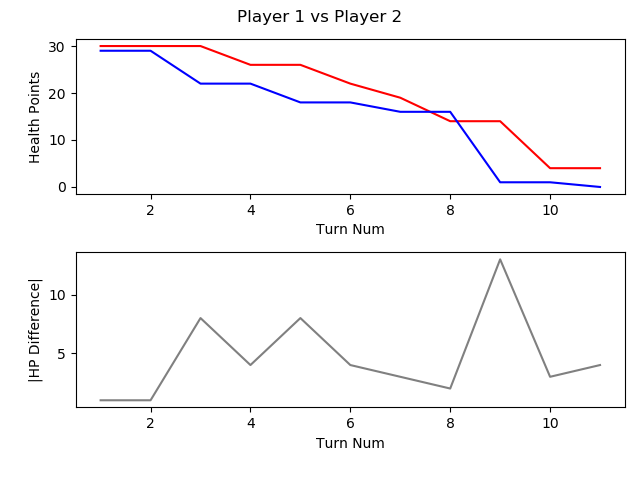

Source data for this figure (header and first rows):
, TURN_NO, P1_HEALTH, P2_HEALTH, CURRENT_PLAYER, AMOUNTHEALEDTHISTURN, NUMATTACKSTHISTURN, NUMCARDSDRAWNTHISTURN, NUMCARDSPLAYEDTHISTURN, NUMCARDSTODRAW, NUMELEMENTALSPLAYEDLASTTURN, NUMELEMENTALSPLAYEDTHISTURN, NUMFRIENDLYMINIONSTHATATTACKEDTHISTURN, NUMFRIENDLYMINIONSTHATDIEDTHISTURN, NUMMINIONSPLAYEDTHISTURN, NUMMINIONSPLAYERKILLEDTHISTURN, NUMOPTIONSPLAYEDTHISTURN, NUMSECRETSPLAYEDTHISGAME, NUMSPELLSPLAYEDTHISGAME, NUMTIMESHEROPOWERUSEDTHISGAME, REMAININGMANA, TOTALMANASPENTTHISGAME, USEDMANATHISTURN
1, 1, 30, 29, P1 FitzVonGerald, 0, 0, 1, 1, 0, 0, 0, 0, 0, 1, 0, 2, 0, 0, 0, 0, 1, 1
2, 2, 30, 29, P2 RehHausZuckFuchs, 0, 0, 1, 1, 0, 0, 0, 0, 0, 1, 0, 1, 0, 0, 0, 0, 1, 1
3, 3, 30, 22, P1 FitzVonGerald, 0, 0, 1, 1, 0, 0, 0, 2, 0, 0, 0, 4, 0, 1, 0, 0, 3, 2
4, 4, 26, 22, P2 RehHausZuckFuchs, 0, 0, 1, 2, 0, 0, 0, 1, 0, 0, 0, 4, 0, 1, 0, 0, 4, 2
5, 5, 26, 18, P1 FitzVonGerald, 0, 0, 1, 1, 0, 0, 0, 2, 0, 1, 0, 4, 0, 1, 0, 0, 6, 3
6, 6, 22, 18, P2 RehHausZuckFuchs, 0, 0, 1, 2, 0, 0, 0, 1, 0, 2, 0, 4, 0, 1, 0, 1, 6, 2
7, 7, 19, 16, P1 FitzVonGerald, 0, 0, 1, 1, 0, 0, 0, 3, 0, 1, 2, 5, 0, 1, 0, 0, 10, 4
8, 8, 14, 16, P2 RehHausZuckFuchs, 0, 0, 1, 1, 0, 0, 0, 2, 0, 1, 0, 3, 0, 1, 0, 0, 10, 4
9, 9, 14, 1, P1 FitzVonGerald, 0, 0, 1, 2, 0, 0, 0, 5, 0, 2, 0, 8, 0, 1, 0, 0, 15, 5
10, 10, 4, 1, P2 RehHausZuckFuchs, 0, 0, 1, 1, 0, 0, 0, 2, 0, 0, 0, 4, 0, 1, 0, 0, 15, 5
11, 11, 4, 0, P1 FitzVonGerald, 0, 0, 1, 0, 0, 0, 0, 1, 0, 0, 0, 1, 0, 1, 0, 6, 15, 0
